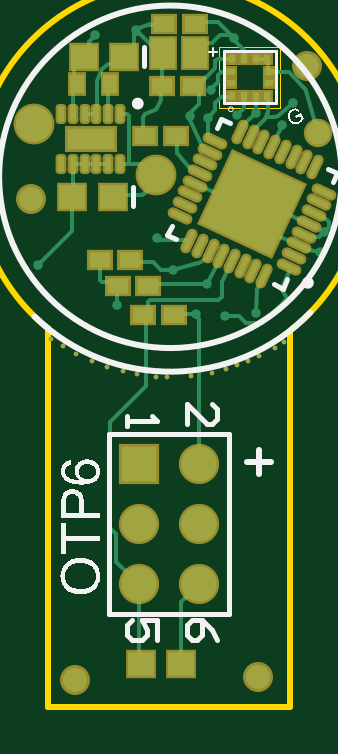
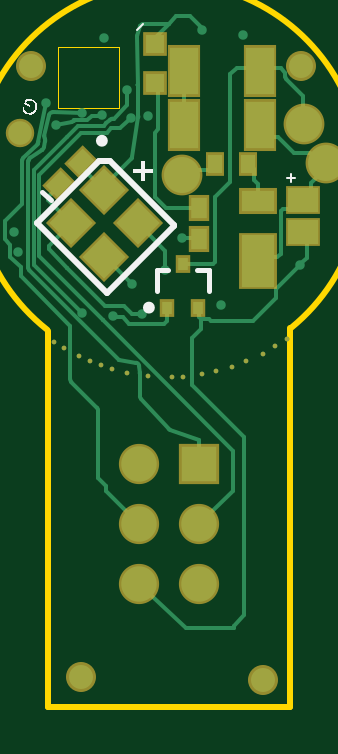
Circuit board: 9 layer files. Board 10.3 x 27.9 mm.
- bottom_copper: OTP6.GBL (9371 bytes)
- bottom_silk: OTP6.GBO (5153 bytes)
- paste: OTP6.GBP (1366 bytes)
- bottom_mask: OTP6.GBS (2155 bytes)
- outline: OTP6.GM1 (548 bytes)
- top_copper: OTP6.GTL (11492 bytes)
- top_silk: OTP6.GTO (18242 bytes)
- paste: OTP6.GTP (3120 bytes)
- top_mask: OTP6.GTS (4143 bytes)

=== bottom_copper: OTP6.GBL (9371 bytes, source omitted) ===
=== bottom_silk: OTP6.GBO ===
G04*
G04 #@! TF.GenerationSoftware,Altium Limited,Altium Designer,21.7.2 (23)*
G04*
G04 Layer_Color=32896*
%FSLAX25Y25*%
%MOIN*%
G70*
G04*
G04 #@! TF.SameCoordinates,2A64222C-FEAE-4017-A15E-55E8C78AA572*
G04*
G04*
G04 #@! TF.FilePolarity,Positive*
G04*
G01*
G75*
%ADD11C,0.01000*%
%ADD12C,0.00984*%
%ADD14C,0.00787*%
%ADD16C,0.00394*%
G36*
X23270Y13013D02*
X23370Y13004D01*
X23460Y12993D01*
X23499Y12987D01*
X23538Y12981D01*
X23568Y12976D01*
X23594Y12972D01*
X23617Y12966D01*
X23635Y12962D01*
X23643Y12962D01*
X23648Y12960D01*
X24043Y12112D01*
X23073Y11660D01*
X22947Y11931D01*
X23620Y12245D01*
X23420Y12673D01*
X23365Y12688D01*
X23305Y12696D01*
X23243Y12699D01*
X23186Y12701D01*
X23137Y12702D01*
X23094Y12702D01*
X23077Y12702D01*
X23069Y12703D01*
X23061Y12703D01*
X23058Y12701D01*
X22978Y12692D01*
X22899Y12679D01*
X22830Y12664D01*
X22768Y12642D01*
X22715Y12626D01*
X22695Y12617D01*
X22674Y12611D01*
X22641Y12595D01*
X22560Y12554D01*
X22487Y12504D01*
X22422Y12453D01*
X22364Y12406D01*
X22320Y12361D01*
X22300Y12344D01*
X22287Y12330D01*
X22274Y12316D01*
X22267Y12304D01*
X22262Y12298D01*
X22258Y12296D01*
X22209Y12221D01*
X22168Y12146D01*
X22138Y12072D01*
X22118Y12002D01*
X22104Y11939D01*
X22097Y11892D01*
X22094Y11874D01*
X22095Y11863D01*
X22092Y11853D01*
X22093Y11850D01*
X22099Y11752D01*
X22112Y11654D01*
X22136Y11560D01*
X22161Y11472D01*
X22175Y11434D01*
X22187Y11400D01*
X22199Y11365D01*
X22211Y11339D01*
X22217Y11317D01*
X22225Y11301D01*
X22229Y11291D01*
X22231Y11287D01*
X22277Y11197D01*
X22326Y11119D01*
X22376Y11046D01*
X22424Y10984D01*
X22445Y10958D01*
X22467Y10936D01*
X22485Y10916D01*
X22500Y10899D01*
X22515Y10886D01*
X22523Y10877D01*
X22529Y10872D01*
X22530Y10869D01*
X22575Y10834D01*
X22618Y10801D01*
X22660Y10773D01*
X22698Y10750D01*
X22730Y10733D01*
X22758Y10718D01*
X22777Y10711D01*
X22782Y10709D01*
X22835Y10690D01*
X22890Y10675D01*
X22945Y10669D01*
X22997Y10661D01*
X23038Y10660D01*
X23072Y10655D01*
X23095Y10658D01*
X23103Y10658D01*
X23173Y10662D01*
X23240Y10674D01*
X23307Y10693D01*
X23368Y10709D01*
X23419Y10729D01*
X23439Y10738D01*
X23457Y10743D01*
X23493Y10760D01*
X23554Y10792D01*
X23611Y10826D01*
X23659Y10861D01*
X23700Y10892D01*
X23734Y10924D01*
X23759Y10948D01*
X23772Y10962D01*
X23777Y10968D01*
X23816Y11015D01*
X23847Y11061D01*
X23874Y11106D01*
X23891Y11146D01*
X23904Y11180D01*
X23916Y11206D01*
X23919Y11224D01*
X23921Y11228D01*
X23932Y11282D01*
X23934Y11339D01*
X23937Y11392D01*
X23935Y11448D01*
X23930Y11494D01*
X23926Y11528D01*
X23923Y11543D01*
X23922Y11554D01*
X23924Y11559D01*
X23922Y11562D01*
X24230Y11617D01*
X24245Y11524D01*
X24249Y11438D01*
X24250Y11358D01*
X24249Y11293D01*
X24242Y11237D01*
X24236Y11198D01*
X24232Y11173D01*
X24229Y11163D01*
X24207Y11089D01*
X24178Y11023D01*
X24143Y10958D01*
X24109Y10902D01*
X24074Y10858D01*
X24047Y10821D01*
X24037Y10808D01*
X24028Y10800D01*
X24023Y10794D01*
X24020Y10792D01*
X23956Y10731D01*
X23887Y10674D01*
X23822Y10624D01*
X23757Y10581D01*
X23697Y10546D01*
X23671Y10533D01*
X23653Y10521D01*
X23547Y10471D01*
X23485Y10450D01*
X23361Y10413D01*
X23304Y10398D01*
X23248Y10389D01*
X23198Y10377D01*
X23149Y10370D01*
X23103Y10365D01*
X23064Y10363D01*
X23028Y10362D01*
X22997Y10360D01*
X22973Y10360D01*
X22956Y10361D01*
X22945Y10359D01*
X22940Y10361D01*
X22880Y10369D01*
X22820Y10377D01*
X22708Y10410D01*
X22607Y10447D01*
X22517Y10493D01*
X22442Y10534D01*
X22413Y10553D01*
X22387Y10573D01*
X22365Y10587D01*
X22352Y10597D01*
X22344Y10605D01*
X22339Y10607D01*
X22242Y10695D01*
X22159Y10788D01*
X22083Y10881D01*
X22053Y10928D01*
X22022Y10969D01*
X21998Y11011D01*
X21975Y11044D01*
X21955Y11079D01*
X21941Y11108D01*
X21927Y11130D01*
X21919Y11146D01*
X21913Y11159D01*
X21912Y11163D01*
X21861Y11288D01*
X21824Y11411D01*
X21809Y11468D01*
X21796Y11523D01*
X21786Y11578D01*
X21779Y11627D01*
X21774Y11673D01*
X21772Y11712D01*
X21766Y11750D01*
X21766Y11777D01*
X21765Y11805D01*
X21765Y11821D01*
X21767Y11834D01*
X21766Y11838D01*
X21780Y11961D01*
X21808Y12074D01*
X21843Y12179D01*
X21881Y12269D01*
X21923Y12345D01*
X21938Y12372D01*
X21953Y12399D01*
X21969Y12418D01*
X21977Y12434D01*
X21986Y12442D01*
X21987Y12447D01*
X22028Y12498D01*
X22071Y12542D01*
X22160Y12628D01*
X22252Y12699D01*
X22338Y12763D01*
X22379Y12787D01*
X22416Y12812D01*
X22451Y12832D01*
X22480Y12846D01*
X22502Y12860D01*
X22535Y12875D01*
X22629Y12915D01*
X22722Y12946D01*
X22813Y12968D01*
X22893Y12986D01*
X22926Y12993D01*
X22958Y13000D01*
X22989Y13003D01*
X23016Y13007D01*
X23035Y13008D01*
X23050Y13011D01*
X23058Y13011D01*
X23061Y13012D01*
X23167Y13017D01*
X23270Y13013D01*
D02*
G37*
G36*
X4459Y1250D02*
X5829D01*
Y674D01*
X4459D01*
Y-711D01*
X3875D01*
Y674D01*
X2505D01*
Y1250D01*
X3875D01*
Y2620D01*
X4459D01*
Y1250D01*
D02*
G37*
D11*
X11512Y6008D02*
G03*
X11512Y6008I-492J0D01*
G01*
X9628Y2668D02*
X11438D01*
X21808Y-7702D01*
X10185Y-19325D02*
X21808Y-7702D01*
X-1020Y-8120D02*
X10185Y-19325D01*
X-1020Y-8120D02*
Y-7981D01*
X9628Y2668D01*
D12*
X3674Y-21801D02*
G03*
X3674Y-21801I-492J0D01*
G01*
D14*
X1902Y-19045D02*
Y-15502D01*
X32D02*
X1902D01*
X-6759Y-19045D02*
Y-15502D01*
X-4889D01*
X19543Y-3926D02*
X20935Y-2534D01*
D16*
X4189Y25438D02*
X5117Y24509D01*
X-20450Y-882D02*
Y430D01*
X-19794Y-226D02*
X-21106D01*
M02*

=== paste: OTP6.GBP ===
G04*
G04 #@! TF.GenerationSoftware,Altium Limited,Altium Designer,21.7.2 (23)*
G04*
G04 Layer_Color=128*
%FSLAX25Y25*%
%MOIN*%
G70*
G04*
G04 #@! TF.SameCoordinates,2A64222C-FEAE-4017-A15E-55E8C78AA572*
G04*
G04*
G04 #@! TF.FilePolarity,Positive*
G04*
G01*
G75*
%ADD26R,0.02362X0.03150*%
%ADD51C,0.06000*%
%ADD63R,0.02756X0.03543*%
%ADD64R,0.01772X0.02165*%
%ADD65R,0.03150X0.03150*%
%ADD66P,0.07238X4X270.0*%
G04:AMPARAMS|DCode=67|XSize=27.56mil|YSize=35.43mil|CornerRadius=0mil|HoleSize=0mil|Usage=FLASHONLY|Rotation=45.000|XOffset=0mil|YOffset=0mil|HoleType=Round|Shape=Rectangle|*
%AMROTATEDRECTD67*
4,1,4,0.00278,-0.02227,-0.02227,0.00278,-0.00278,0.02227,0.02227,-0.00278,0.00278,-0.02227,0.0*
%
%ADD67ROTATEDRECTD67*%

%ADD68R,0.05512X0.03543*%
%ADD69R,0.05512X0.08661*%
%ADD70R,0.04724X0.07874*%
%ADD71R,0.05000X0.04000*%
D26*
X-13383Y2165D02*
D03*
X-7871D02*
D03*
D51*
X-26351Y2229D02*
D03*
D63*
X-5211Y-10362D02*
D03*
Y-5244D02*
D03*
D64*
X130Y-21801D02*
D03*
X-4988D02*
D03*
X-2429Y-14517D02*
D03*
D65*
X2189Y22186D02*
D03*
Y15689D02*
D03*
D66*
X10602Y-13340D02*
D03*
X5035Y-7772D02*
D03*
X16170D02*
D03*
X10602Y-2204D02*
D03*
D67*
X14532Y2477D02*
D03*
X18151Y-1142D02*
D03*
D68*
X-14964Y-4024D02*
D03*
D69*
Y-14064D02*
D03*
D70*
X-15331Y17623D02*
D03*
X-2732D02*
D03*
X-2688Y8663D02*
D03*
X-15286D02*
D03*
D71*
X-22434Y-9154D02*
D03*
Y-3854D02*
D03*
M02*

=== bottom_mask: OTP6.GBS ===
G04*
G04 #@! TF.GenerationSoftware,Altium Limited,Altium Designer,21.7.2 (23)*
G04*
G04 Layer_Color=16711935*
%FSLAX25Y25*%
%MOIN*%
G70*
G04*
G04 #@! TF.SameCoordinates,2A64222C-FEAE-4017-A15E-55E8C78AA572*
G04*
G04*
G04 #@! TF.FilePolarity,Negative*
G04*
G01*
G75*
%ADD37R,0.03162X0.03950*%
%ADD39C,0.05000*%
%ADD40C,0.04737*%
%ADD41C,0.06800*%
%ADD42C,0.06706*%
%ADD43R,0.06706X0.06706*%
%ADD44C,0.00787*%
%ADD72R,0.03556X0.04343*%
%ADD73R,0.02572X0.02965*%
%ADD74R,0.03950X0.03950*%
%ADD75P,0.08369X4X270.0*%
G04:AMPARAMS|DCode=76|XSize=35.56mil|YSize=43.43mil|CornerRadius=0mil|HoleSize=0mil|Usage=FLASHONLY|Rotation=45.000|XOffset=0mil|YOffset=0mil|HoleType=Round|Shape=Rectangle|*
%AMROTATEDRECTD76*
4,1,4,0.00278,-0.02793,-0.02793,0.00278,-0.00278,0.02793,0.02793,-0.00278,0.00278,-0.02793,0.0*
%
%ADD76ROTATEDRECTD76*%

%ADD77R,0.06312X0.04343*%
%ADD78R,0.06312X0.09461*%
%ADD79R,0.05524X0.08674*%
%ADD80R,0.05800X0.04800*%
D37*
X-13383Y2165D02*
D03*
X-7871D02*
D03*
D39*
X22832Y18474D02*
D03*
X-22249Y18542D02*
D03*
X-15896Y-83889D02*
D03*
X14552Y-83363D02*
D03*
D40*
X24671Y7347D02*
D03*
D41*
X-26351Y2229D02*
D03*
X-2345Y224D02*
D03*
X-22735Y8809D02*
D03*
D42*
X4778Y-67935D02*
D03*
X-5222D02*
D03*
X4778Y-57935D02*
D03*
X-5222D02*
D03*
X4778Y-47935D02*
D03*
D43*
X-5222D02*
D03*
D44*
X14825Y-29941D02*
D03*
X12920Y-30758D02*
D03*
X-19841Y-27082D02*
D03*
X18931Y-27488D02*
D03*
X17369Y-28502D02*
D03*
X11164Y-31424D02*
D03*
X9289Y-32029D02*
D03*
X6880Y-32681D02*
D03*
X3391Y-33168D02*
D03*
X-630Y-33373D02*
D03*
X-2476Y-33311D02*
D03*
X-5614Y-32925D02*
D03*
X-7955Y-32446D02*
D03*
X-10589Y-31674D02*
D03*
X-13062Y-30717D02*
D03*
X-15798Y-29516D02*
D03*
X-17877Y-28269D02*
D03*
D72*
X-5211Y-10362D02*
D03*
Y-5244D02*
D03*
D73*
X130Y-21801D02*
D03*
X-4988D02*
D03*
X-2429Y-14517D02*
D03*
D74*
X2189Y22186D02*
D03*
Y15689D02*
D03*
D75*
X10602Y-13340D02*
D03*
X5035Y-7772D02*
D03*
X16170D02*
D03*
X10602Y-2204D02*
D03*
D76*
X14532Y2477D02*
D03*
X18151Y-1142D02*
D03*
D77*
X-14964Y-4024D02*
D03*
D78*
Y-14064D02*
D03*
D79*
X-15331Y17623D02*
D03*
X-2732D02*
D03*
X-2688Y8663D02*
D03*
X-15286D02*
D03*
D80*
X-22434Y-9154D02*
D03*
Y-3854D02*
D03*
M02*

=== outline: OTP6.GM1 ===
G04*
G04 #@! TF.GenerationSoftware,Altium Limited,Altium Designer,21.7.2 (23)*
G04*
G04 Layer_Color=16711935*
%FSLAX25Y25*%
%MOIN*%
G70*
G04*
G04 #@! TF.SameCoordinates,2A64222C-FEAE-4017-A15E-55E8C78AA572*
G04*
G04*
G04 #@! TF.FilePolarity,Positive*
G04*
G01*
G75*
%ADD11C,0.01000*%
%ADD81C,0.00197*%
D11*
X20136Y-25487D02*
G03*
X-20547Y-25155I-20134J25487D01*
G01*
X19996Y-88293D02*
Y-25619D01*
X-20367Y-88293D02*
Y-25251D01*
Y-88293D02*
X19996D01*
D81*
X8107Y11446D02*
Y21683D01*
X18343D01*
Y11446D02*
Y21683D01*
X8107Y11446D02*
X18343D01*
M02*

=== top_copper: OTP6.GTL (11492 bytes, source omitted) ===
=== top_silk: OTP6.GTO (18242 bytes, source omitted) ===
=== paste: OTP6.GTP ===
G04*
G04 #@! TF.GenerationSoftware,Altium Limited,Altium Designer,21.7.2 (23)*
G04*
G04 Layer_Color=8421504*
%FSLAX25Y25*%
%MOIN*%
G70*
G04*
G04 #@! TF.SameCoordinates,2A64222C-FEAE-4017-A15E-55E8C78AA572*
G04*
G04*
G04 #@! TF.FilePolarity,Positive*
G04*
G01*
G75*
%ADD17R,0.01181X0.01378*%
%ADD18R,0.01378X0.01181*%
G04:AMPARAMS|DCode=19|XSize=9.84mil|YSize=35.43mil|CornerRadius=0mil|HoleSize=0mil|Usage=FLASHONLY|Rotation=245.000|XOffset=0mil|YOffset=0mil|HoleType=Round|Shape=Round|*
%AMOVALD19*
21,1,0.02559,0.00984,0.00000,0.00000,335.0*
1,1,0.00984,-0.01160,0.00541*
1,1,0.00984,0.01160,-0.00541*
%
%ADD19OVALD19*%

G04:AMPARAMS|DCode=20|XSize=9.84mil|YSize=35.43mil|CornerRadius=0mil|HoleSize=0mil|Usage=FLASHONLY|Rotation=155.000|XOffset=0mil|YOffset=0mil|HoleType=Round|Shape=Round|*
%AMOVALD20*
21,1,0.02559,0.00984,0.00000,0.00000,245.0*
1,1,0.00984,0.00541,0.01160*
1,1,0.00984,-0.00541,-0.01160*
%
%ADD20OVALD20*%

%ADD21P,0.05011X4X200.0*%
%ADD22R,0.03543X0.02756*%
%ADD23R,0.07087X0.02756*%
G04:AMPARAMS|DCode=24|XSize=9.84mil|YSize=25.59mil|CornerRadius=2.46mil|HoleSize=0mil|Usage=FLASHONLY|Rotation=0.000|XOffset=0mil|YOffset=0mil|HoleType=Round|Shape=RoundedRectangle|*
%AMROUNDEDRECTD24*
21,1,0.00984,0.02067,0,0,0.0*
21,1,0.00492,0.02559,0,0,0.0*
1,1,0.00492,0.00246,-0.01034*
1,1,0.00492,-0.00246,-0.01034*
1,1,0.00492,-0.00246,0.01034*
1,1,0.00492,0.00246,0.01034*
%
%ADD24ROUNDEDRECTD24*%
%ADD25R,0.04331X0.03937*%
%ADD26R,0.02362X0.03150*%
%ADD27R,0.04000X0.05000*%
D17*
X12241Y13415D02*
D03*
X14209D02*
D03*
X10272D02*
D03*
X16178D02*
D03*
X10272Y19714D02*
D03*
X12241D02*
D03*
X14209D02*
D03*
X16178D02*
D03*
D18*
X10075Y15580D02*
D03*
Y17549D02*
D03*
X16375D02*
D03*
Y15580D02*
D03*
D19*
X19795Y-14984D02*
D03*
X20627Y-13200D02*
D03*
X21459Y-11416D02*
D03*
X22290Y-9632D02*
D03*
X23122Y-7848D02*
D03*
X23954Y-6064D02*
D03*
X24786Y-4280D02*
D03*
X25618Y-2496D02*
D03*
X7421Y5990D02*
D03*
X6589Y4206D02*
D03*
X5757Y2422D02*
D03*
X4925Y638D02*
D03*
X4093Y-1146D02*
D03*
X3261Y-2930D02*
D03*
X2429Y-4714D02*
D03*
X1597Y-6498D02*
D03*
D20*
X24095Y1690D02*
D03*
X22311Y2522D02*
D03*
X20527Y3354D02*
D03*
X18743Y4186D02*
D03*
X16958Y5018D02*
D03*
X15174Y5850D02*
D03*
X13390Y6682D02*
D03*
X11606Y7514D02*
D03*
X3121Y-10684D02*
D03*
X4905Y-11516D02*
D03*
X6689Y-12348D02*
D03*
X8473Y-13180D02*
D03*
X10257Y-14012D02*
D03*
X12041Y-14844D02*
D03*
X13825Y-15676D02*
D03*
X15609Y-16507D02*
D03*
D21*
X13608Y-4497D02*
D03*
D22*
X-11814Y-13945D02*
D03*
X-6696D02*
D03*
X-8798Y-18124D02*
D03*
X-3680D02*
D03*
X-1416Y15201D02*
D03*
X3702D02*
D03*
X890Y6731D02*
D03*
X-4228D02*
D03*
X-1042Y25504D02*
D03*
X4076D02*
D03*
X-4496Y-22971D02*
D03*
X622D02*
D03*
D23*
X-13315Y6297D02*
D03*
D24*
X-8394Y2065D02*
D03*
X-10362D02*
D03*
X-12331D02*
D03*
X-14299D02*
D03*
X-16268D02*
D03*
X-18236D02*
D03*
Y10530D02*
D03*
X-16268D02*
D03*
X-14299D02*
D03*
X-12331D02*
D03*
X-10362D02*
D03*
X-8394D02*
D03*
D25*
X-14408Y19975D02*
D03*
X-7715D02*
D03*
X-16341Y-3327D02*
D03*
X-9648D02*
D03*
X1783Y-81237D02*
D03*
X-4910D02*
D03*
D26*
X-15535Y15498D02*
D03*
X-10023D02*
D03*
D27*
X4024Y20560D02*
D03*
X-1276D02*
D03*
M02*

=== top_mask: OTP6.GTS ===
G04*
G04 #@! TF.GenerationSoftware,Altium Limited,Altium Designer,21.7.2 (23)*
G04*
G04 Layer_Color=8388736*
%FSLAX25Y25*%
%MOIN*%
G70*
G04*
G04 #@! TF.SameCoordinates,2A64222C-FEAE-4017-A15E-55E8C78AA572*
G04*
G04*
G04 #@! TF.FilePolarity,Negative*
G04*
G01*
G75*
%ADD28R,0.01981X0.02178*%
%ADD29R,0.02178X0.01981*%
G04:AMPARAMS|DCode=30|XSize=17.84mil|YSize=43.43mil|CornerRadius=0mil|HoleSize=0mil|Usage=FLASHONLY|Rotation=245.000|XOffset=0mil|YOffset=0mil|HoleType=Round|Shape=Round|*
%AMOVALD30*
21,1,0.02559,0.01784,0.00000,0.00000,335.0*
1,1,0.01784,-0.01160,0.00541*
1,1,0.01784,0.01160,-0.00541*
%
%ADD30OVALD30*%

G04:AMPARAMS|DCode=31|XSize=17.84mil|YSize=43.43mil|CornerRadius=0mil|HoleSize=0mil|Usage=FLASHONLY|Rotation=155.000|XOffset=0mil|YOffset=0mil|HoleType=Round|Shape=Round|*
%AMOVALD31*
21,1,0.02559,0.01784,0.00000,0.00000,245.0*
1,1,0.01784,0.00541,0.01160*
1,1,0.01784,-0.00541,-0.01160*
%
%ADD31OVALD31*%

%ADD32P,0.19505X4X200.0*%
%ADD33R,0.04343X0.03556*%
%ADD34R,0.08674X0.04343*%
G04:AMPARAMS|DCode=35|XSize=17.84mil|YSize=33.59mil|CornerRadius=6.46mil|HoleSize=0mil|Usage=FLASHONLY|Rotation=0.000|XOffset=0mil|YOffset=0mil|HoleType=Round|Shape=RoundedRectangle|*
%AMROUNDEDRECTD35*
21,1,0.01784,0.02067,0,0,0.0*
21,1,0.00492,0.03359,0,0,0.0*
1,1,0.01292,0.00246,-0.01034*
1,1,0.01292,-0.00246,-0.01034*
1,1,0.01292,-0.00246,0.01034*
1,1,0.01292,0.00246,0.01034*
%
%ADD35ROUNDEDRECTD35*%
%ADD36R,0.05131X0.04737*%
%ADD37R,0.03162X0.03950*%
%ADD38R,0.04800X0.05800*%
%ADD39C,0.05000*%
%ADD40C,0.04737*%
%ADD41C,0.06800*%
%ADD42C,0.06706*%
%ADD43R,0.06706X0.06706*%
%ADD44C,0.00787*%
G36*
X9530Y20580D02*
Y20391D01*
X9524D01*
Y20580D01*
X9530D01*
D02*
G37*
G36*
X12834D02*
Y20342D01*
X11493D01*
Y20580D01*
X12834D01*
D02*
G37*
G36*
X16160D02*
Y20433D01*
X13461D01*
Y20580D01*
X16160D01*
D02*
G37*
D28*
X12241Y13415D02*
D03*
X14209D02*
D03*
X10272D02*
D03*
X16178D02*
D03*
X10272Y19714D02*
D03*
X12241D02*
D03*
X14209D02*
D03*
X16178D02*
D03*
D29*
X10075Y15580D02*
D03*
Y17549D02*
D03*
X16375D02*
D03*
Y15580D02*
D03*
D30*
X19795Y-14984D02*
D03*
X20627Y-13200D02*
D03*
X21459Y-11416D02*
D03*
X22290Y-9632D02*
D03*
X23122Y-7848D02*
D03*
X23954Y-6064D02*
D03*
X24786Y-4280D02*
D03*
X25618Y-2496D02*
D03*
X7421Y5990D02*
D03*
X6589Y4206D02*
D03*
X5757Y2422D02*
D03*
X4925Y638D02*
D03*
X4093Y-1146D02*
D03*
X3261Y-2930D02*
D03*
X2429Y-4714D02*
D03*
X1597Y-6498D02*
D03*
D31*
X24095Y1690D02*
D03*
X22311Y2522D02*
D03*
X20527Y3354D02*
D03*
X18743Y4186D02*
D03*
X16958Y5018D02*
D03*
X15174Y5850D02*
D03*
X13390Y6682D02*
D03*
X11606Y7514D02*
D03*
X3121Y-10684D02*
D03*
X4905Y-11516D02*
D03*
X6689Y-12348D02*
D03*
X8473Y-13180D02*
D03*
X10257Y-14012D02*
D03*
X12041Y-14844D02*
D03*
X13825Y-15676D02*
D03*
X15609Y-16507D02*
D03*
D32*
X13608Y-4497D02*
D03*
D33*
X-11814Y-13945D02*
D03*
X-6696D02*
D03*
X-8798Y-18124D02*
D03*
X-3680D02*
D03*
X-1416Y15201D02*
D03*
X3702D02*
D03*
X890Y6731D02*
D03*
X-4228D02*
D03*
X-1042Y25504D02*
D03*
X4076D02*
D03*
X-4496Y-22971D02*
D03*
X622D02*
D03*
D34*
X-13315Y6297D02*
D03*
D35*
X-8394Y2065D02*
D03*
X-10362D02*
D03*
X-12331D02*
D03*
X-14299D02*
D03*
X-16268D02*
D03*
X-18236D02*
D03*
Y10530D02*
D03*
X-16268D02*
D03*
X-14299D02*
D03*
X-12331D02*
D03*
X-10362D02*
D03*
X-8394D02*
D03*
D36*
X-14408Y19975D02*
D03*
X-7715D02*
D03*
X-16341Y-3327D02*
D03*
X-9648D02*
D03*
X1783Y-81237D02*
D03*
X-4910D02*
D03*
D37*
X-15535Y15498D02*
D03*
X-10023D02*
D03*
D38*
X4024Y20560D02*
D03*
X-1276D02*
D03*
D39*
X22832Y18474D02*
D03*
X-23224Y-3781D02*
D03*
X14565Y-83350D02*
D03*
X-15874Y-83899D02*
D03*
D40*
X24671Y7347D02*
D03*
D41*
X-2345Y224D02*
D03*
X-22735Y8809D02*
D03*
D42*
X4778Y-67935D02*
D03*
X-5222D02*
D03*
X4778Y-57935D02*
D03*
X-5222D02*
D03*
X4778Y-47935D02*
D03*
D43*
X-5222D02*
D03*
D44*
X14825Y-29941D02*
D03*
X12920Y-30758D02*
D03*
X-19841Y-27082D02*
D03*
X18931Y-27488D02*
D03*
X17369Y-28502D02*
D03*
X11164Y-31424D02*
D03*
X9289Y-32029D02*
D03*
X6880Y-32681D02*
D03*
X3391Y-33168D02*
D03*
X-630Y-33373D02*
D03*
X-2476Y-33311D02*
D03*
X-5614Y-32925D02*
D03*
X-7955Y-32446D02*
D03*
X-10589Y-31674D02*
D03*
X-13062Y-30717D02*
D03*
X-15798Y-29516D02*
D03*
X-17877Y-28269D02*
D03*
M02*

